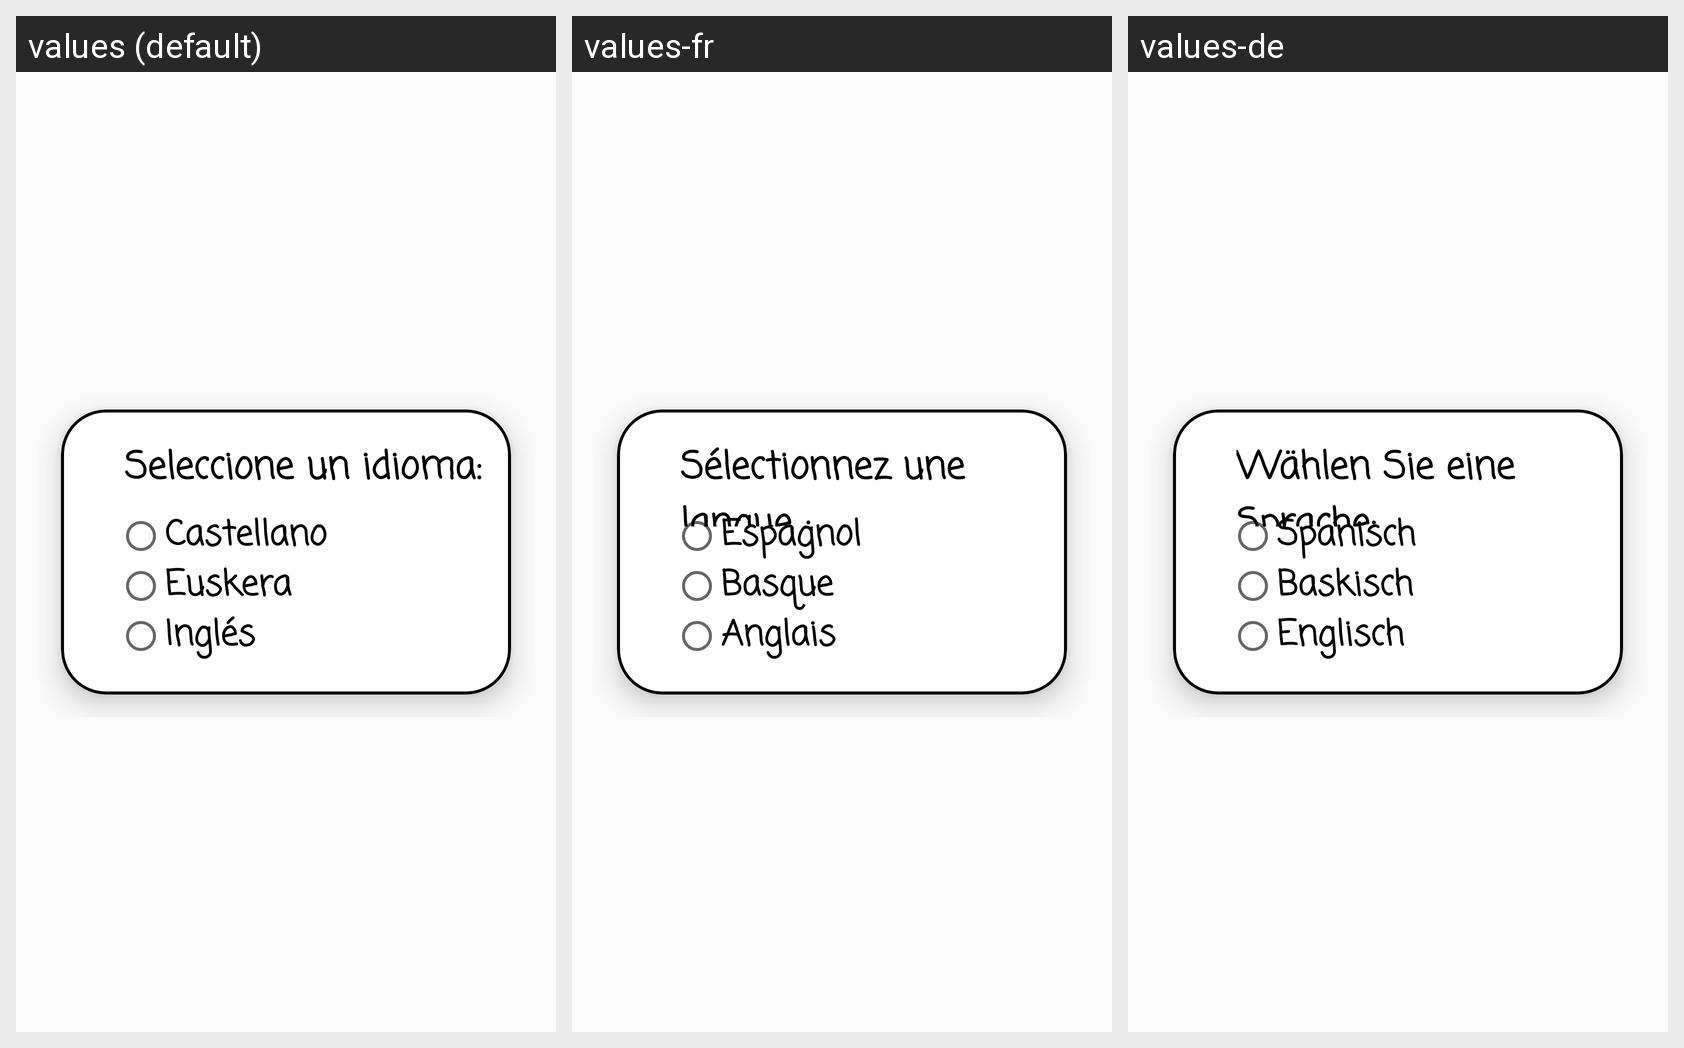

For this localized Android screen grid, give each drawn string resource with its value in every locale shown.
Android screen res/layout/fragment_idiomas.xml rendered under 3 locales, left to right: values (default), values-fr, values-de. Device: Nexus 5 (rendered at 1080×1920; each locale shown at half size, 540×960, under a caption strip naming it); theme Theme.AppCompat.Light.NoActionBar.
Other locales in the repository, not shown: values-ca, values-en, values-eu.
Strings drawn on this screen, with the default value and each locale's value (text and hints the layout hard-codes, and strings that could not be matched under every locale, appear in the picture but are not listed):

seleccione_un_idioma
  values: Seleccione un idioma:
  values-fr: Sélectionnez une langue :
  values-de: Wählen Sie eine Sprache:

castellano
  values: Castellano
  values-fr: Espagnol
  values-de: Spanisch

euskera
  values: Euskera
  values-fr: Basque
  values-de: Baskisch

ingles
  values: Inglés
  values-fr: Anglais
  values-de: Englisch
